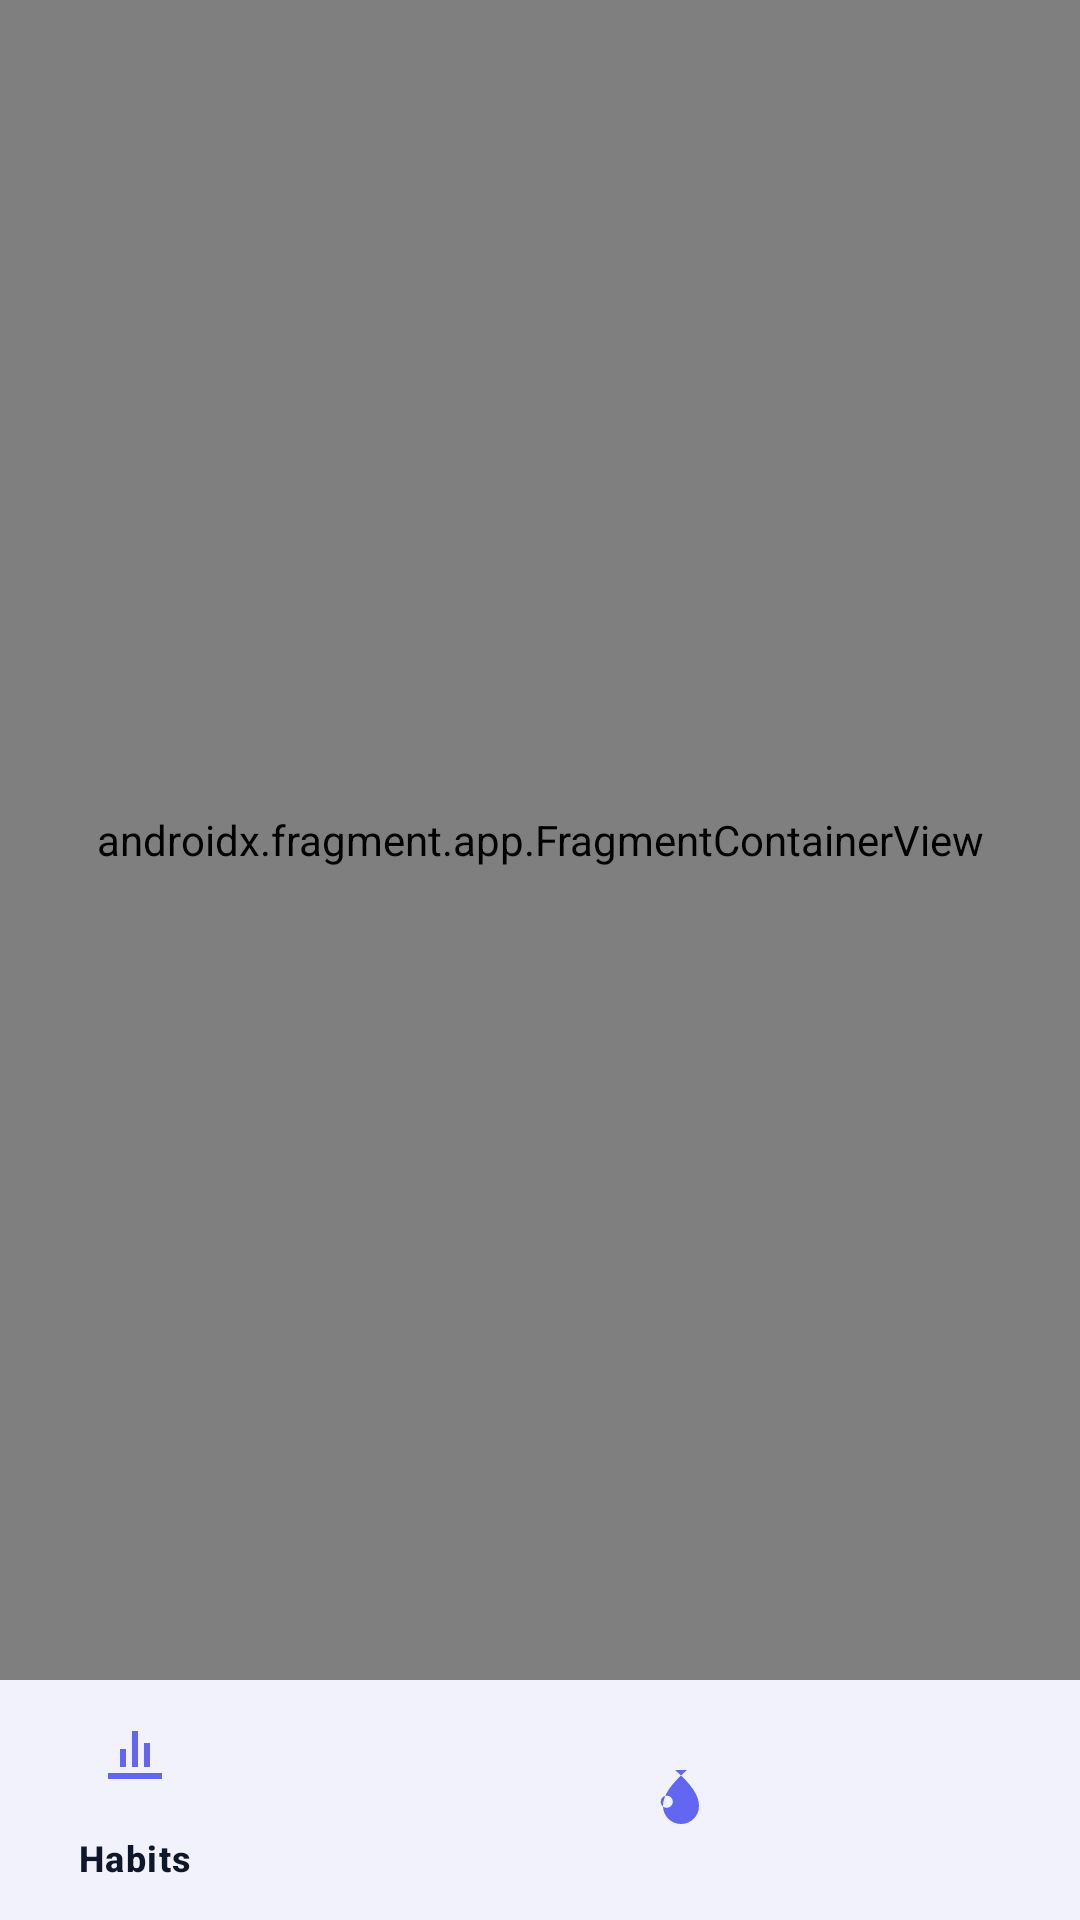

Layout XML and referenced resources for this Android screen:
<!-- AndroidManifest.xml: activity theme Theme.HabitTrackerApplication -->
<!-- res/layout/activity_main.xml -->
<?xml version="1.0" encoding="utf-8"?>
<androidx.constraintlayout.widget.ConstraintLayout xmlns:android="http://schemas.android.com/apk/res/android"
    xmlns:app="http://schemas.android.com/apk/res-auto"
    xmlns:tools="http://schemas.android.com/tools"
    android:id="@+id/main"
    android:layout_width="match_parent"
    android:layout_height="match_parent"
    android:background="@color/background"
    tools:context=".MainActivity">

    <androidx.fragment.app.FragmentContainerView
        android:id="@+id/nav_host_fragment"
        android:name="androidx.navigation.fragment.NavHostFragment"
        android:layout_width="0dp"
        android:layout_height="0dp"
        app:defaultNavHost="true"
        app:layout_constraintBottom_toTopOf="@+id/bottom_navigation"
        app:layout_constraintEnd_toEndOf="parent"
        app:layout_constraintStart_toStartOf="parent"
        app:layout_constraintTop_toTopOf="parent"
        app:navGraph="@navigation/nav_graph" />

    <com.google.android.material.bottomnavigation.BottomNavigationView
        android:id="@+id/bottom_navigation"
        android:layout_width="0dp"
        android:layout_height="wrap_content"
        android:background="@color/surface"
        app:itemIconTint="@color/primary"
        app:itemTextColor="@color/text_primary"
        app:layout_constraintBottom_toBottomOf="parent"
        app:layout_constraintEnd_toEndOf="parent"
        app:layout_constraintStart_toStartOf="parent"
        app:menu="@menu/bottom_navigation_menu" />

</androidx.constraintlayout.widget.ConstraintLayout>
<!-- resources referenced by this layout -->
<resources>
  <color name="background">#FFF8FAFC</color>
  <color name="primary">#FF6366F1</color>
  <color name="surface">#FFFFFFFF</color>
  <color name="text_primary">#FF0F172A</color>
  <style name="Theme.HabitTrackerApplication" parent="Base.Theme.HabitTrackerApplication" />
  <style name="Base.Theme.HabitTrackerApplication" parent="Theme.Material3.DayNight.NoActionBar">
          
          <item name="colorPrimary">@color/primary</item>
          <item name="colorOnPrimary">@color/white</item>
          <item name="colorPrimaryContainer">@color/primary_light</item>
          <item name="colorOnPrimaryContainer">@color/text_primary</item>
          <item name="colorSurface">@color/surface</item>
          <item name="colorOnSurface">@color/text_primary</item>
      </style>
  <color name="white">#FFFFFFFF</color>
  <color name="primary_light">#FF818CF8</color>
</resources>
